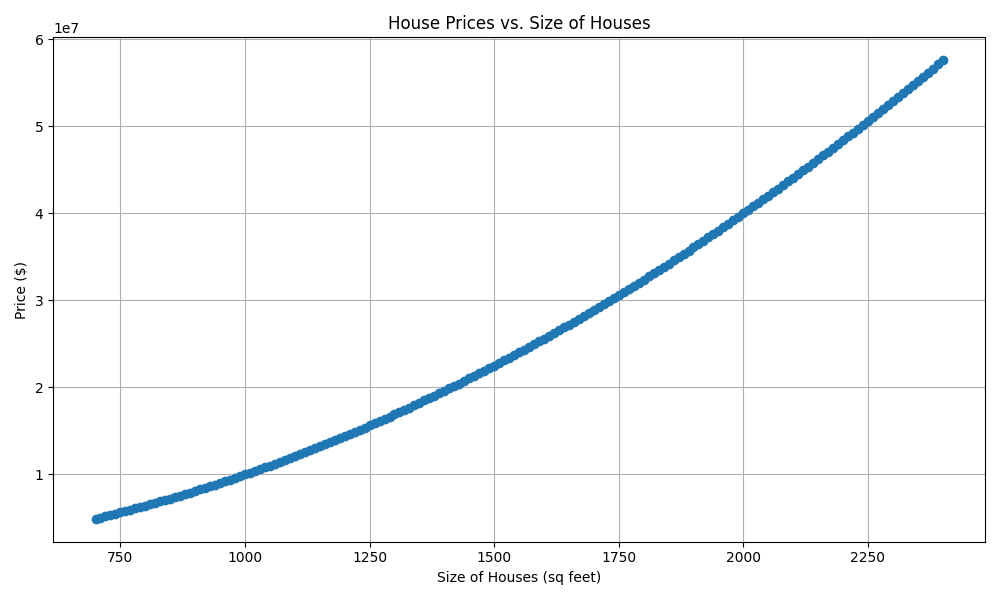

The data file committed next to this chart (first rows):
Size(sq feet), Price
700, 4901400
710, 5042420
720, 5185440
730, 5330460
740, 5477480
750, 5626500
760, 5777520
770, 5930540
780, 6085560
790, 6242580
800, 6401600
810, 6562620
820, 6725640
830, 6890660
840, 7057680
850, 7226700
860, 7397720
870, 7570740
880, 7745760
890, 7922780
900, 8101800
910, 8282820
920, 8465840
930, 8650860
940, 8837880
950, 9026900
960, 9217920
970, 9410940
980, 9605960
990, 9802980
1000, 10002000
1010, 10203020
1020, 10406040
1030, 10611060
1040, 10818080
1050, 11027100
1060, 11238120
1070, 11451140
1080, 11666160
1090, 11883180
1100, 12102200
1110, 12323220
1120, 12546240
1130, 12771260
1140, 12998280
1150, 13227300
1160, 13458320
1170, 13691340
1180, 13926360
1190, 14163380
1200, 14402400
1210, 14643420
1220, 14886440
1230, 15131460
1240, 15378480
1250, 15627500
1260, 15878520
1270, 16131540
1280, 16386560
1290, 16643580
... 111 more rows
